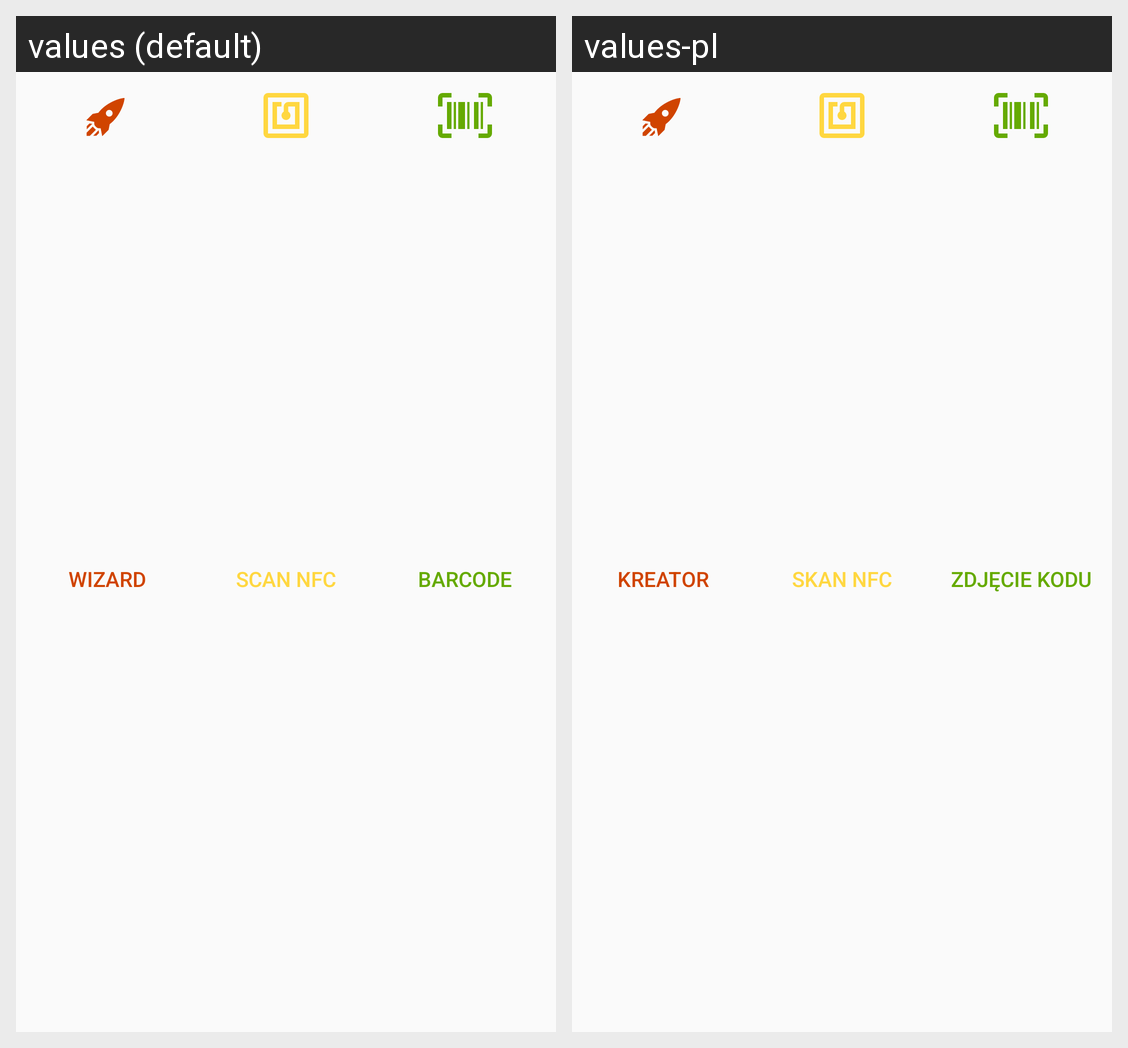

Locale-by-locale string values for the Android screen shown in this grid:
Android screen res/layout/pref_connection_buttons.xml rendered under 2 locales, left to right: values (default), values-pl. Device: Nexus 5 (rendered at 1080×1920; each locale shown at half size, 540×960, under a caption strip naming it); theme AppTheme.
Strings drawn on this screen, with the default value and each locale's value (text and hints the layout hard-codes, and strings that could not be matched under every locale, appear in the picture but are not listed):

button_wizard_gate_id
  values: Wizard
  values-pl: Kreator

button_nfc_gate_id
  values: Scan NFC
  values-pl: Skan NFC

button_scan_gate_id
  values: Barcode
  values-pl: Zdjęcie kodu
